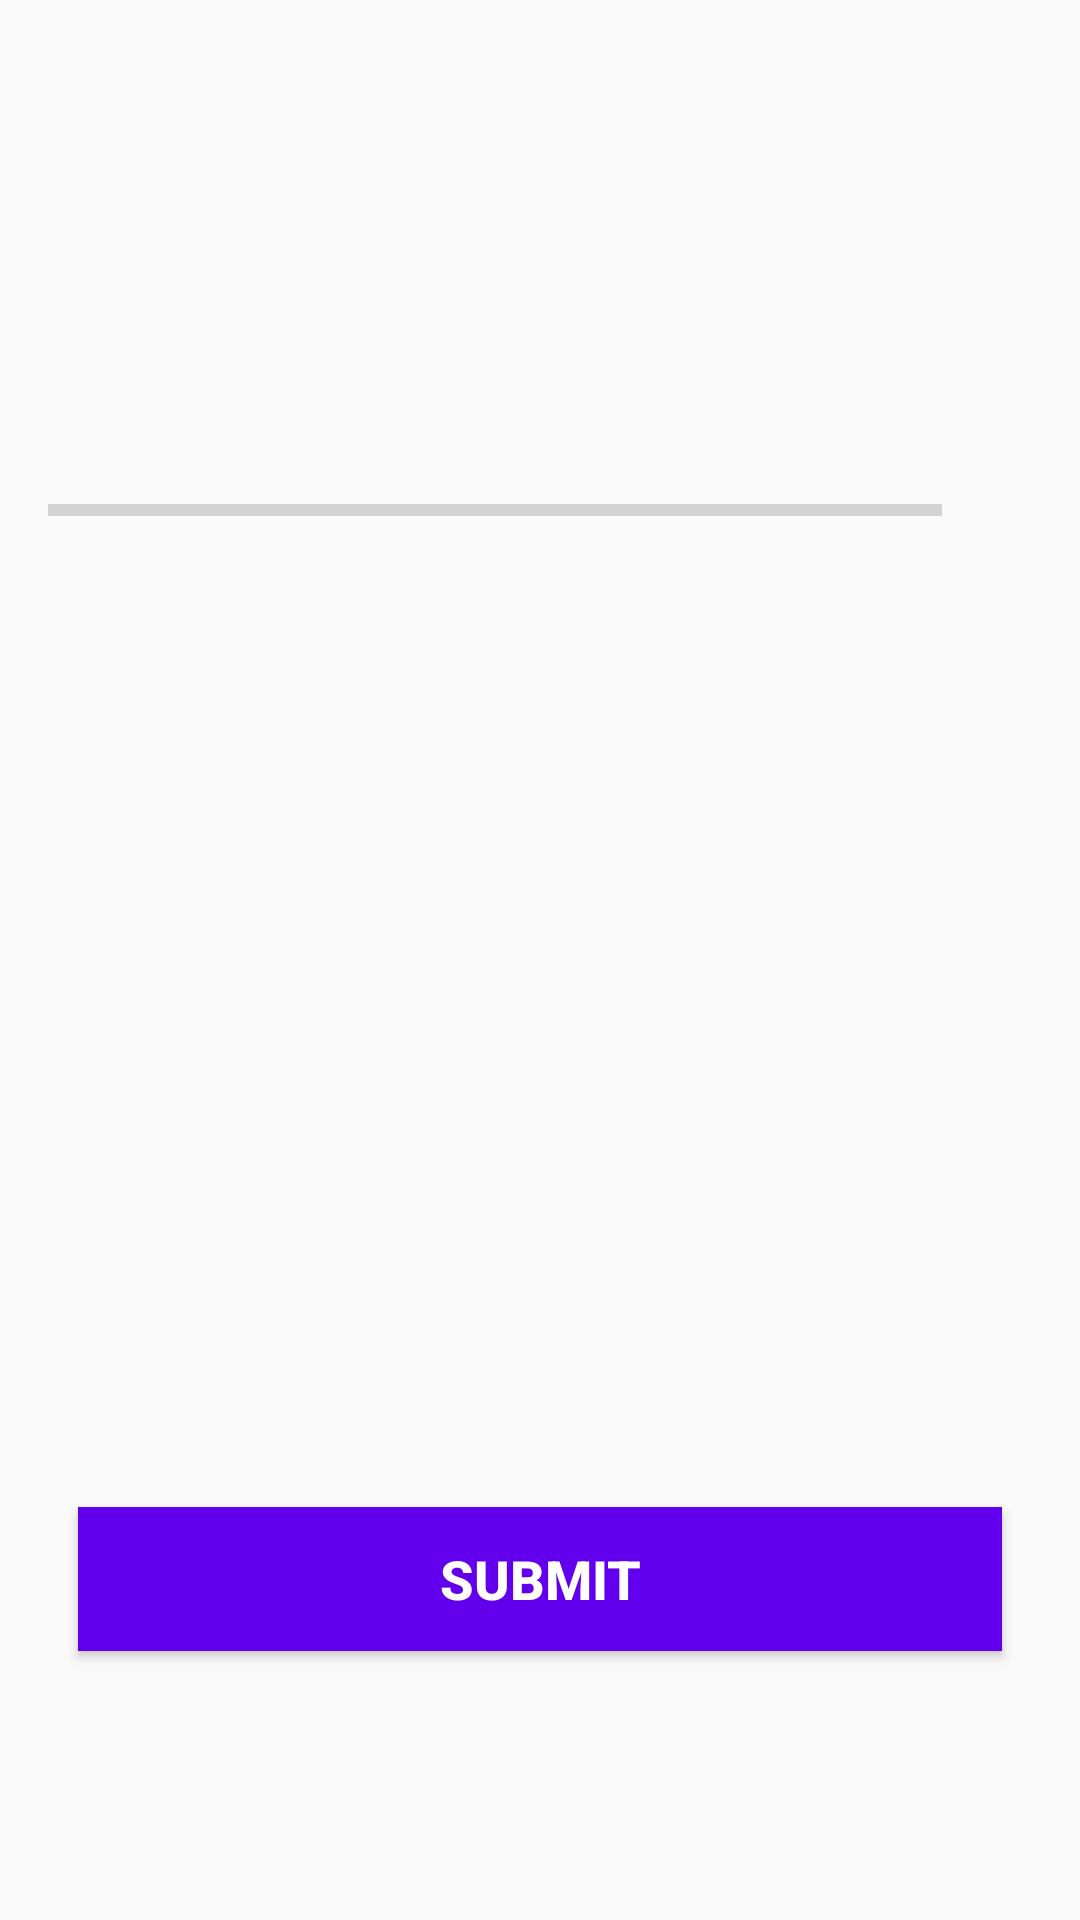

Reconstruct the res/layout file that produces this screen, plus the resources it refers to.
<!-- AndroidManifest.xml: application theme AppTheme -->
<!-- res/layout/activity_quiz.xml -->
<?xml version="1.0" encoding="utf-8"?>
<ScrollView xmlns:android="http://schemas.android.com/apk/res/android"
    xmlns:tools="http://schemas.android.com/tools"
    android:layout_width="match_parent"
    android:layout_height="match_parent"
    android:fillViewport="true"
    tools:context=".QuizQuestionsActivity">

    <LinearLayout
        android:layout_width="match_parent"
        android:layout_height="wrap_content"
        android:gravity="center"
        android:orientation="vertical"
        android:padding="16dp">

        <TextView
            android:id="@+id/tv_question"
            android:layout_width="match_parent"
            android:layout_height="wrap_content"
            android:layout_margin="10dp"
            android:gravity="center"
            android:textColor="#87e0bf"
            android:textSize="22sp"
            tools:text="QUESTION" />


        <LinearLayout
            android:id="@+id/ll_progress_details"
            android:layout_width="match_parent"
            android:layout_height="wrap_content"
            android:layout_marginTop="16dp"
            android:gravity="center_vertical"
            android:orientation="horizontal">

            <ProgressBar
                android:id="@+id/progressBar"
                style="?android:attr/progressBarStyleHorizontal"
                android:layout_width="0dp"
                android:layout_height="wrap_content"
                android:layout_weight="1"
                android:indeterminate="false"
                android:max="20"
                android:minHeight="50dp"
                android:progress="0" />

            <TextView
                android:id="@+id/tv_progress"
                android:layout_width="wrap_content"
                android:layout_height="wrap_content"
                android:gravity="center"
                android:padding="15dp"
                android:textColorHint="#ed37ed"
                android:textSize="14sp"
                tools:text="0/10" />
        </LinearLayout>

        <TextView
            android:id="@+id/tv_option_one"
            android:layout_width="match_parent"
            android:layout_height="wrap_content"
            android:layout_margin="10dp"

            android:gravity="center"
            android:padding="15dp"
            android:textColor="#ed37ed"
            android:textSize="18sp"
            tools:text="Apple" />

        <TextView
            android:id="@+id/tv_option_two"
            android:layout_width="match_parent"
            android:layout_height="wrap_content"
            android:layout_marginStart="10dp"
            android:layout_marginTop="10dp"
            android:layout_marginEnd="10dp"
            android:layout_marginBottom="10dp"

            android:gravity="center"
            android:padding="15dp"
            android:textColor="#ed37ed"
            android:textSize="18sp"
            tools:text="Google" />

        <TextView
            android:id="@+id/tv_option_three"
            android:layout_width="match_parent"
            android:layout_height="wrap_content"
            android:layout_marginStart="10dp"
            android:layout_marginTop="10dp"
            android:layout_marginEnd="10dp"
            android:layout_marginBottom="10dp"

            android:gravity="center"
            android:padding="15dp"
            android:textColor="#ed37ed"
            android:textSize="18sp"
            tools:text="Android Inc." />

        <TextView
            android:id="@+id/tv_option_four"
            android:layout_width="match_parent"
            android:layout_height="wrap_content"
            android:layout_marginStart="10dp"
            android:layout_marginTop="10dp"
            android:layout_marginEnd="10dp"
            android:layout_marginBottom="10dp"

            android:gravity="center"
            android:padding="15dp"
            android:textColor="#ed37ed"
            android:textSize="18sp"
            tools:text="Nokia" />

        <Button
            android:id="@+id/btn_submit"
            android:layout_width="match_parent"
            android:layout_height="wrap_content"
            android:layout_margin="10dp"
            android:background="@color/colorPrimary"
            android:text="SUBMIT"
            android:textColor="@android:color/white"
            android:textSize="18sp"
            android:textStyle="bold" />
    </LinearLayout>
</ScrollView>
<!-- resources referenced by this layout -->
<resources>
  <style name="AppTheme" parent="Theme.AppCompat.Light.DarkActionBar">
          
          <item name="colorPrimary">@color/colorPrimary</item>
          <item name="colorPrimaryDark">@color/colorPrimaryDark</item>
          <item name="colorAccent">@color/colorAccent</item>
          
      </style>
  <!-- not gathered from this repository: default colours our renderer supplied (Android Studio template values) -->
  <color name="colorPrimary">#FF6200EE</color>
  <color name="colorPrimaryDark">#FF3700B3</color>
  <color name="colorAccent">#FF03DAC5</color>
</resources>
